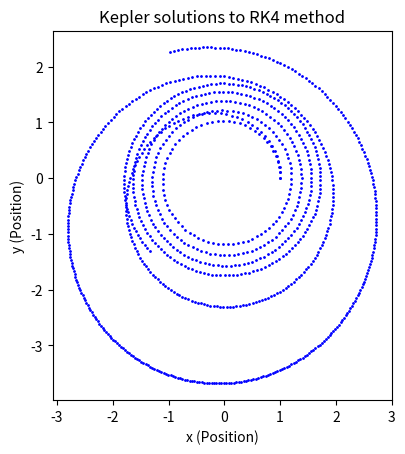

Here is the Python script that generated this plot:
# -----------------------------------------------------------------------
#                            IMPORT
# -----------------------------------------------------------------------

import matplotlib.pyplot as plt
import numpy as np


# -----------------------------------------------------------------------
#                           FUNCTIONS
# -----------------------------------------------------------------------



def Euler(xn, yn, xdn, ydn, dt, n_lim):

    x = [xn]; y = [yn]; dx = [xdn]; dy = [ydn]

    n = 0

    while n <= n_lim:

        F1 = dx[n]
        F2 = dy[n]
        F3 = -x[n]/(x[n]**2 + y[n]**2)**(3/2)
        F4 = -y[n]/(x[n]**2 + y[n]**2)**(3/2)

        x.append(x[n] + dt * F1)
        y.append(y[n] + dt * F2)
        dx.append(dx[n] + dt * F3)
        dy.append(dy[n] + dt * F4)
        
        n += 1
    
    plot(x, y, 'Euler')

    return

def Crank_Nicolson(xn, yn, xdn, ydn, dt, n_lim):

    #TBD

    return

def Runge_Kutta_4(xn, yn, xdn, ydn, dt, n_lim):

    x = [xn]; y = [yn]; dx = [xdn]; dy = [ydn]

    n = 0

    while n <= n_lim:
        
        K1_x = dx[n]
        K1_y = dy[n]
        r1 = (x[n]**2 + y[n]**2)
        K1_dx = -x[n]/r1**(3/2)
        K1_dy = -y[n]/r1**(3/2)
        
        K2_x = dx[n] + 0.5*dt*K1_dx
        K2_y = dy[n] + 0.5*dt*K1_dy
        r2 = ((x[n] + 0.5*dt*K1_x)**2 + (y[n] + 0.5*dt*K1_y)**2)
        K2_dx = -(x[n] + 0.5*dt*K1_x)/r2**(3/2)
        K2_dy = -(y[n] + 0.5*dt*K1_y)/r2**(3/2)

        K3_x = dx[n] + 0.5*dt*K2_dx
        K3_y = dy[n] + 0.5*dt*K2_dy
        r3 = ((x[n] + 0.5*dt*K2_x)**2 + (y[n] + 0.5*dt*K2_y)**2)
        K3_dx = -(x[n] + 0.5*dt*K2_x)/r3**(3/2)
        K3_dy = -(y[n] + 0.5*dt*K2_y)/r3**(3/2)

        K4_x = dx[n] + 0.5*dt*K3_dx
        K4_y = dy[n] + 0.5*dt*K3_dy
        r4 = ((x[n] + 0.5*dt*K3_x)**2 + (y[n] + 0.5*dt*K3_y)**2)
        K4_dx = -(x[n] + 0.5*dt*K3_x)/r4**(3/2)
        K4_dy = -(y[n] + 0.5*dt*K3_y)/r4**(3/2)

        x.append(x[n] + dt * (K1_x + 2*K2_x + 2*K3_x + K4_x)/6 )
        y.append(y[n] + dt * (K1_y + 2*K2_y + 2*K3_y + K4_y)/6 )
        dx.append(dx[n] + dt * (K1_dx + 2*K2_dx + 2*K3_dx + K4_dx)/6 )
        dy.append(dy[n] + dt * (K1_dy + 2*K2_dy + 2*K3_dy + K4_dy)/6 )

        n+=1

    plot(x, y, 'RK4')
        
    return

def plot(x, y, method):

    # Define points (x, y) where vectors start
    x = np.array(x)
    y = np.array(y)

    # Create the scatter plot for points only
    plt.scatter(x, y, color='b', marker='o', s=1)  # 's' controls the size of the markers

    # Add labels and a title
    plt.xlabel('x (Position)')
    plt.ylabel('y (Position)')
    plt.title(f'Kepler solutions to {method} method')

    # Show the plot with a grid
    plt.grid()
    plt.gca().set_aspect('equal', adjustable='box')
    plt.show()


# -----------------------------------------------------
#                    MAIN
# -----------------------------------------------------

if __name__ == "__main__":
    x_0=1; y_0 = 0; dx_0 = 0; dy_0 = 1 # Condiciones iniciales
    dT = 0.1
    n_lim = 500
    plot_vector_flag = True

    Euler(x_0, y_0, dx_0, dy_0, dT, n_lim)
    Crank_Nicolson(x_0, y_0, dx_0, dy_0, dT, n_lim)
    Runge_Kutta_4(x_0, y_0, dx_0, dy_0, dT, n_lim)

    print('END OF SCRIPT')
